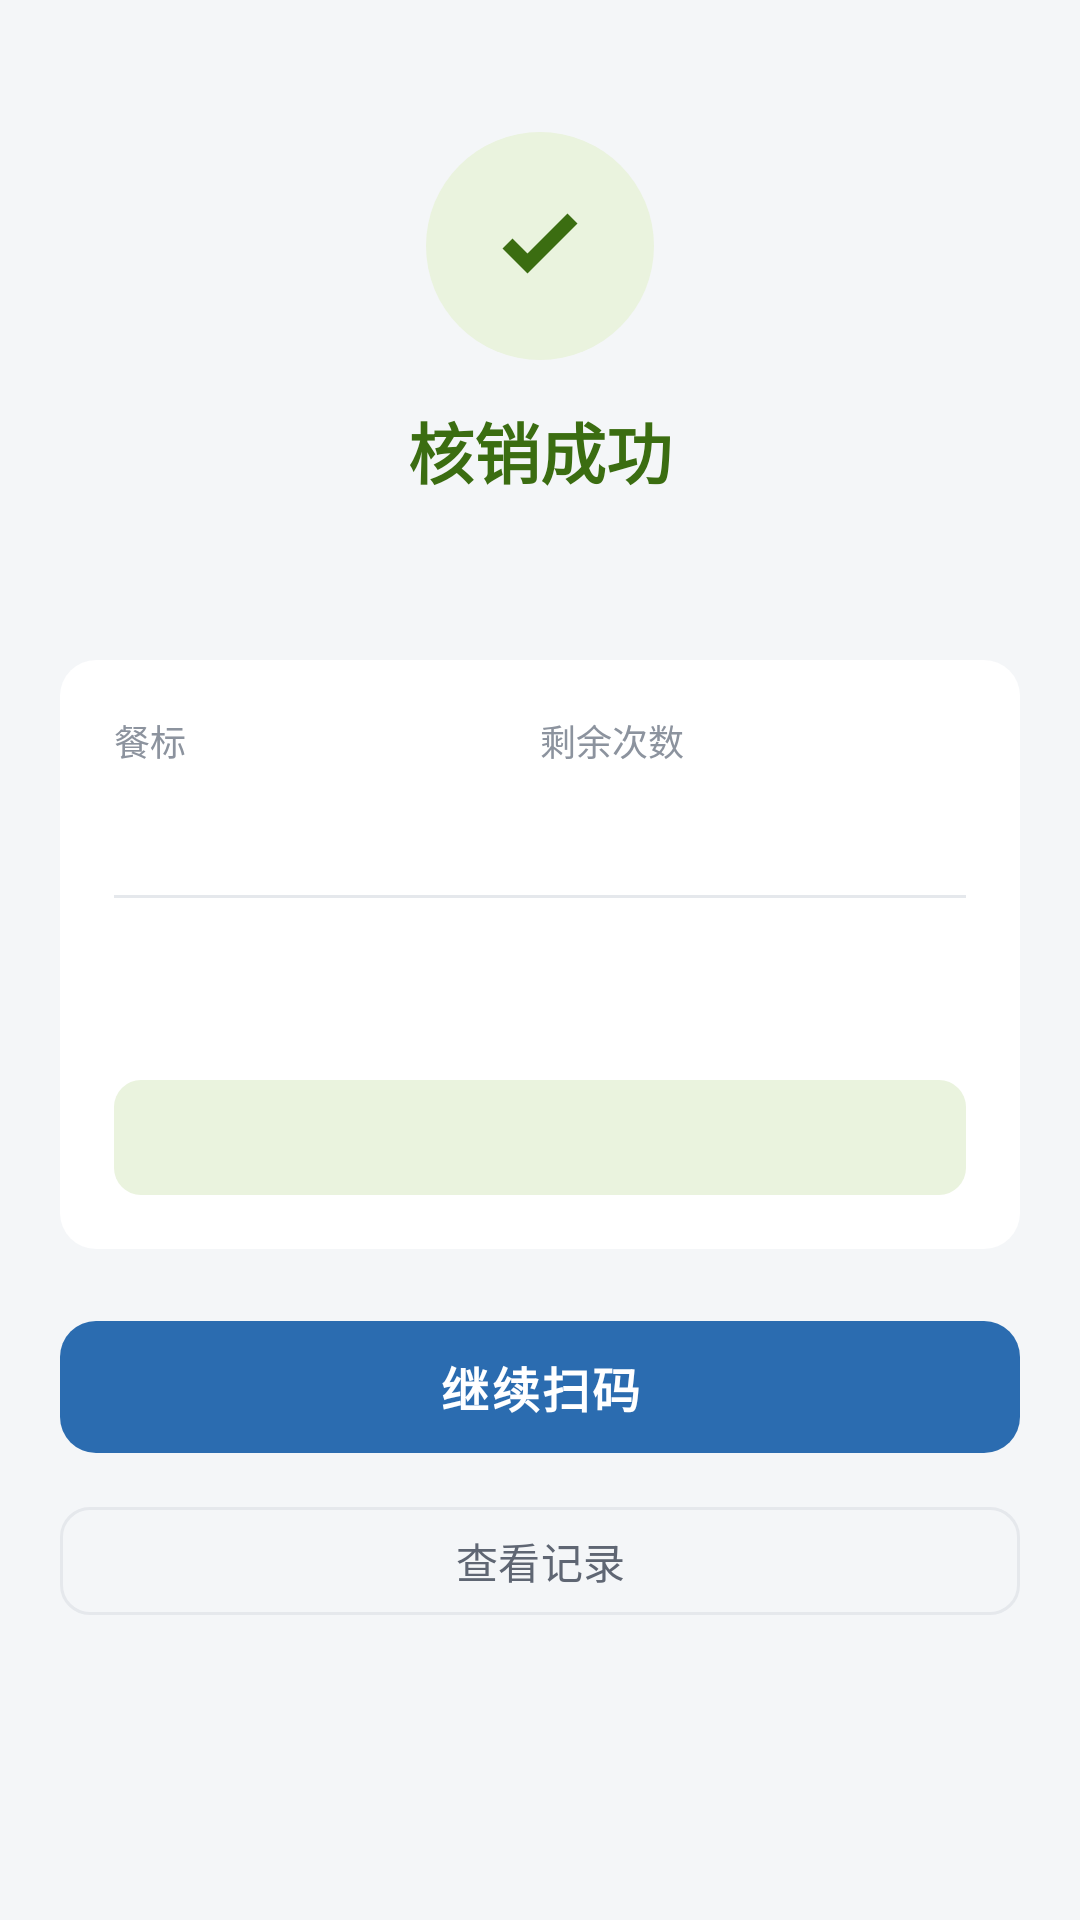

The Android layout XML behind this screen, and the referenced resources:
<!-- AndroidManifest.xml: application theme Theme.CanteenScan -->
<!-- res/layout/activity_result.xml -->
<?xml version="1.0" encoding="utf-8"?>
<ScrollView xmlns:android="http://schemas.android.com/apk/res/android"
    xmlns:tools="http://schemas.android.com/tools"
    android:layout_width="match_parent"
    android:layout_height="match_parent"
    android:background="@color/bg_page"
    android:fillViewport="true">

    <LinearLayout
        android:layout_width="match_parent"
        android:layout_height="wrap_content"
        android:orientation="vertical"
        android:padding="20dp">

        
        <LinearLayout
            android:id="@+id/resultHeader"
            android:layout_width="match_parent"
            android:layout_height="wrap_content"
            android:gravity="center"
            android:orientation="vertical"
            android:paddingTop="24dp"
            android:paddingBottom="20dp">

            
            <FrameLayout
                android:id="@+id/iconWrap"
                android:layout_width="76dp"
                android:layout_height="76dp"
                android:background="@drawable/bg_circle_success">

                <ImageView
                    android:id="@+id/ivIcon"
                    android:layout_width="40dp"
                    android:layout_height="40dp"
                    android:layout_gravity="center"
                    android:contentDescription="@string/cd_result_icon"
                    android:src="@drawable/ic_check_circle" />
            </FrameLayout>

            <TextView
                android:id="@+id/tvTitle"
                android:layout_width="wrap_content"
                android:layout_height="wrap_content"
                android:layout_marginTop="14dp"
                android:text="@string/result_success"
                android:textColor="@color/success"
                android:textSize="22sp"
                android:textStyle="bold" />

            
            <TextView
                android:id="@+id/tvEmployee"
                android:layout_width="wrap_content"
                android:layout_height="wrap_content"
                android:layout_marginTop="8dp"
                android:textColor="@color/text_primary"
                android:textSize="19sp"
                android:textStyle="bold"
                tools:text="张三" />
        </LinearLayout>

        
        <LinearLayout
            android:id="@+id/failCard"
            android:layout_width="match_parent"
            android:layout_height="wrap_content"
            android:background="@drawable/bg_card"
            android:orientation="vertical"
            android:padding="18dp"
            android:visibility="gone">

            <TextView
                android:id="@+id/tvFailReason"
                android:layout_width="match_parent"
                android:layout_height="wrap_content"
                android:lineSpacingExtra="4dp"
                android:textColor="@color/text_primary"
                android:textSize="15sp"
                tools:text="当前不在可核销时段" />

            <TextView
                android:id="@+id/tvFailAdvice"
                android:layout_width="match_parent"
                android:layout_height="wrap_content"
                android:layout_marginTop="12dp"
                android:background="@drawable/bg_warn_soft"
                android:lineSpacingExtra="4dp"
                android:padding="12dp"
                android:textColor="@color/warning"
                android:textSize="13sp"
                tools:text="当前不在用餐时段，请按上方时间再来" />
        </LinearLayout>

        
        <LinearLayout
            android:id="@+id/successCard"
            android:layout_width="match_parent"
            android:layout_height="wrap_content"
            android:background="@drawable/bg_card"
            android:orientation="vertical"
            android:padding="18dp">

            <LinearLayout
                android:layout_width="match_parent"
                android:layout_height="wrap_content"
                android:orientation="horizontal">

                <LinearLayout
                    android:layout_width="0dp"
                    android:layout_height="wrap_content"
                    android:layout_weight="1"
                    android:orientation="vertical">

                    <TextView
                        style="@style/LabelText"
                        android:layout_width="wrap_content"
                        android:layout_height="wrap_content"
                        android:text="@string/result_meal_standard" />

                    <TextView
                        android:id="@+id/tvMeal"
                        style="@style/ValueText"
                        android:layout_width="wrap_content"
                        android:layout_height="wrap_content"
                        android:layout_marginTop="4dp"
                        android:textSize="17sp"
                        tools:text="15 元" />
                </LinearLayout>

                <LinearLayout
                    android:layout_width="0dp"
                    android:layout_height="wrap_content"
                    android:layout_weight="1"
                    android:orientation="vertical">

                    <TextView
                        style="@style/LabelText"
                        android:layout_width="wrap_content"
                        android:layout_height="wrap_content"
                        android:text="@string/result_quota_remain" />

                    <TextView
                        android:id="@+id/tvQuota"
                        style="@style/ValueText"
                        android:layout_width="wrap_content"
                        android:layout_height="wrap_content"
                        android:layout_marginTop="4dp"
                        android:textSize="17sp"
                        tools:text="12 次" />
                </LinearLayout>
            </LinearLayout>

            <View
                android:layout_width="match_parent"
                android:layout_height="1dp"
                android:layout_marginTop="16dp"
                android:background="@color/divider" />

            <TextView
                android:id="@+id/tvWindow"
                style="@style/LabelText"
                android:layout_width="match_parent"
                android:layout_height="wrap_content"
                android:layout_marginTop="12dp"
                android:visibility="gone"
                tools:text="午餐（11:00-13:30）今日第 1 次" />

            <TextView
                android:id="@+id/tvStore"
                style="@style/LabelText"
                android:layout_width="match_parent"
                android:layout_height="wrap_content"
                android:layout_marginTop="8dp"
                tools:text="门店：总部食堂" />

            <TextView
                android:id="@+id/tvTime"
                style="@style/LabelText"
                android:layout_width="match_parent"
                android:layout_height="wrap_content"
                android:layout_marginTop="6dp"
                tools:text="时间：2026-09-24 12:03:18" />

            
            <TextView
                android:id="@+id/tvVoice"
                android:layout_width="match_parent"
                android:layout_height="wrap_content"
                android:layout_marginTop="14dp"
                android:background="@drawable/bg_ok_soft"
                android:padding="11dp"
                android:textColor="@color/success"
                android:textSize="12sp"
                tools:text="已播报「核销成功，餐标15元」" />
        </LinearLayout>

        
        <LinearLayout
            android:layout_width="match_parent"
            android:layout_height="wrap_content"
            android:layout_marginTop="20dp"
            android:orientation="vertical">

            <com.google.android.material.button.MaterialButton
                android:id="@+id/btnPrimary"
                style="@style/PrimaryButton"
                android:layout_width="match_parent"
                android:text="@string/result_continue" />

            <com.google.android.material.button.MaterialButton
                android:id="@+id/btnHistory"
                style="@style/SecondaryButton"
                android:layout_width="match_parent"
                android:layout_marginTop="10dp"
                android:text="@string/result_history" />

            
            <TextView
                android:id="@+id/tvAutoBack"
                android:layout_width="match_parent"
                android:layout_height="wrap_content"
                android:layout_marginTop="12dp"
                android:gravity="center"
                android:padding="8dp"
                android:textColor="@color/text_tertiary"
                android:textSize="12sp"
                tools:text="4 秒后自动继续扫码 · 点击取消" />
        </LinearLayout>
    </LinearLayout>
</ScrollView>
<!-- resources referenced by this layout -->
<resources>
  <color name="bg_page">#F4F6F8</color>
  <color name="divider">#E5E8EC</color>
  <color name="success">#3B6D11</color>
  <color name="text_primary">#1F2328</color>
  <color name="text_tertiary">#8C939E</color>
  <color name="warning">#BA7517</color>
  <!-- drawable bg_card (drawable) -->
  <?xml version="1.0" encoding="utf-8"?>
  <shape xmlns:android="http://schemas.android.com/apk/res/android"
      android:shape="rectangle">
      <solid android:color="@color/bg_card" />
      <corners android:radius="@dimen/card_radius" />
  </shape>
  <!-- drawable bg_circle_success (drawable) -->
  <?xml version="1.0" encoding="utf-8"?>
  <shape xmlns:android="http://schemas.android.com/apk/res/android"
      android:shape="oval">
      <solid android:color="@color/success_bg" />
  </shape>
  <!-- drawable bg_ok_soft (drawable) -->
  <?xml version="1.0" encoding="utf-8"?>
  <shape xmlns:android="http://schemas.android.com/apk/res/android"
      android:shape="rectangle">
      <solid android:color="@color/success_bg" />
      <corners android:radius="9dp" />
  </shape>
  <!-- drawable bg_warn_soft (drawable) -->
  <?xml version="1.0" encoding="utf-8"?>
  <shape xmlns:android="http://schemas.android.com/apk/res/android"
      android:shape="rectangle">
      <solid android:color="@color/warning_bg" />
      <corners android:radius="9dp" />
  </shape>
  <!-- drawable ic_check_circle (drawable) -->
  <?xml version="1.0" encoding="utf-8"?>
  <vector xmlns:android="http://schemas.android.com/apk/res/android"
      android:width="40dp"
      android:height="40dp"
      android:viewportWidth="24"
      android:viewportHeight="24">
      <path
          android:fillColor="@color/success"
          android:pathData="M4.5,12.5l5,5l10,-10l-2,-2l-8,8l-3,-3z" />
  </vector>
  <string name="cd_result_icon">核销结果</string>
  <string name="result_continue">继续扫码</string>
  <string name="result_history">查看记录</string>
  <string name="result_meal_standard">餐标</string>
  <string name="result_quota_remain">剩余次数</string>
  <string name="result_success">核销成功</string>
  <style name="LabelText">
          <item name="android:textSize">12sp</item>
          <item name="android:textColor">@color/text_tertiary</item>
      </style>
  <style name="PrimaryButton" parent="Widget.Material3.Button">
          <item name="android:layout_height">52dp</item>
          <item name="android:textSize">16sp</item>
          <item name="android:textStyle">bold</item>
          <item name="android:letterSpacing">0.05</item>
          <item name="backgroundTint">@color/brand</item>
          <item name="android:textColor">@color/text_on_brand</item>
          <item name="cornerRadius">12dp</item>
      </style>
  <style name="SecondaryButton" parent="Widget.Material3.Button.OutlinedButton">
          <item name="android:layout_height">44dp</item>
          <item name="android:textSize">14sp</item>
          <item name="strokeColor">@color/divider</item>
          <item name="android:textColor">@color/text_secondary</item>
          <item name="cornerRadius">10dp</item>
      </style>
  <style name="ValueText">
          <item name="android:textSize">15sp</item>
          <item name="android:textColor">@color/text_primary</item>
          <item name="android:textStyle">bold</item>
      </style>
  <color name="bg_card">#FFFFFF</color>
  <dimen name="card_radius">12dp</dimen>
  <color name="success_bg">#EAF3DE</color>
  <color name="warning_bg">#FAEEDA</color>
  <color name="brand">#2B6CB0</color>
  <color name="text_on_brand">#FFFFFF</color>
  <color name="text_secondary">#5F6673</color>
</resources>
